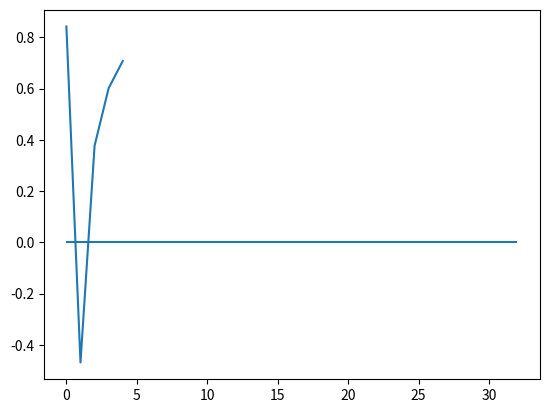

Reproduce this figure in Python. (Note: this script raises an exception after producing the figure.)
#!/usr/bin/env python3
# -*- coding: utf-8 -*-
"""
Created on Mon Mar  6 16:27:35 2023

[redacted]
"""

# Imports
import numpy as np
import matplotlib.pyplot as plt
import os
import pandas as pd

# Path out
path_out = "/home/<user>/repos/pixelstress/control_files/"

# Number of ids to create files for
ids = range(10)

# Iterate participants
for subject_id in ids:

    # Collector for all the numbers
    all_the_lines = []

    # Define block condition pattern (fixed for now)
    outcomes = ["good"]
    the_path = ["easy"]

    # Get correct response for color 1
    if np.mod(subject_id, 2) == 1:
        correct_idx = 0  # Odd number participants
    else:
        correct_idx = 1  # Even number participants

    # Iterate blocks
    for block_nr in range(1):

        # Get relevant outcome factor
        if the_path[block_nr] == "easy":
            outcome_factor = {"good": 1, "bad": -1}[outcomes[block_nr]]
        elif the_path[block_nr] == "close":
            outcome_factor = {"good": -1, "bad": 1}[outcomes[block_nr]]

        # Set final value
        end_point = {
            "easy": np.random.uniform(0.6, 1, (1,)),
            "close": np.random.uniform(0.05, 0.2, (1,)),
        }[the_path[block_nr]] * outcome_factor

        if the_path[block_nr] == "easy":
            outcome_wiggleroom = 1
        else:
            outcome_wiggleroom = 0

        # Line for blockstart
        all_the_lines.append(
            np.array(
                [
                    1,
                    "",
                    "gridBlockStartProc",
                    subject_id + 1,
                    1,
                    block_nr + 1,
                    outcome_factor,
                    outcome_wiggleroom,
                    0,
                    0,
                    0,
                    0,
                    0,
                    0,
                    0,
                    0,
                ]
            )
        )

        # Get performance scores
        seq_scores = np.random.uniform(-1, 1, (5, 1))

        # get non-scaled feedback scores
        feedbacks_non_scaled = np.linspace(0, end_point, 5) + seq_scores

        # get scaled version of feedback scores (accumulated)
        feedbacks_scaled = np.linspace(0, end_point, 5) + np.multiply(
            seq_scores, np.linspace(0.9, 0, 5).reshape(-1, 1)
        )

        # Set outcome
        feedbacks_scaled[-1] = end_point
        feedbacks_non_scaled[-1] = end_point

        # Adjust last performance score to match the fixed outcome
        seq_scores[-1] = feedbacks_non_scaled[-1] - feedbacks_non_scaled[-2]

        # Get average pixel proportions for sequences
        pixel_proportions = np.linspace(0.49, 0.25, 5)

        # Sort pixel proportions by performance scores
        sort_idx = seq_scores.reshape(-1).argsort()

        # Sort difficulties
        pixel_proportions_sorted = np.zeros(pixel_proportions.shape)
        pixel_proportions_sorted[sort_idx] = pixel_proportions

        # Get pixel values for sequences
        pixel_values = []
        for x in pixel_proportions_sorted:
            pixel_values.append(np.random.normal(loc=x, scale=0.08, size=(10,)))
        pixel_values = np.stack(pixel_values)

        # Loop sequences
        for sequence_nr in range(pixel_values.shape[0]):

            # Line for sequence start
            all_the_lines.append(
                np.array(
                    [
                        1,
                        "",
                        "gridSequenceStartProc",
                        subject_id + 1,
                        3,
                        block_nr + 1,
                        outcome_factor,
                        outcome_wiggleroom,
                        sequence_nr + 1,
                        pixel_proportions_sorted[sequence_nr],
                        0,
                        0,
                        0,
                        0,
                        0,
                        0,
                    ]
                )
            )

            # Loop trials
            for trial_nr in range(pixel_values.shape[1]):

                # Get color for trial difficulty value
                color_difficulty = np.random.randint(1, 3, 1)[0]

                # Determine correct response based on key mapping and dominant color
                if (pixel_values[sequence_nr, trial_nr] < 0.5) & (
                    color_difficulty == 1
                ):
                    correct_key = [4, 6][correct_idx]  # left
                elif (pixel_values[sequence_nr, trial_nr] < 0.5) & (
                    color_difficulty == 2
                ):
                    correct_key = [6, 4][correct_idx]  # right
                elif (pixel_values[sequence_nr, trial_nr] >= 0.5) & (
                    color_difficulty == 1
                ):
                    correct_key = [6, 4][correct_idx]  # right
                elif (pixel_values[sequence_nr, trial_nr] >= 0.5) & (
                    color_difficulty == 2
                ):
                    correct_key = [4, 6][correct_idx]  # left

                # Line for trials
                all_the_lines.append(
                    np.array(
                        [
                            1,
                            "",
                            "gridTrialProc",
                            subject_id + 1,
                            5,
                            block_nr + 1,
                            outcome_factor,
                            outcome_wiggleroom,
                            sequence_nr + 1,
                            pixel_proportions_sorted[sequence_nr],
                            0,
                            0,
                            trial_nr + 1,
                            pixel_values[sequence_nr, trial_nr],
                            color_difficulty,
                            correct_key,
                        ]
                    )
                )

            # Line sequence end
            all_the_lines.append(
                np.array(
                    [
                        1,
                        "",
                        "gridSequenceEndProc",
                        subject_id + 1,
                        4,
                        block_nr + 1,
                        outcome_factor,
                        outcome_wiggleroom,
                        sequence_nr + 1,
                        pixel_proportions_sorted[sequence_nr],
                        feedbacks_non_scaled[sequence_nr, 0],
                        feedbacks_scaled[sequence_nr, 0],
                        0,
                        0,
                        0,
                        0,
                    ]
                )
            )

        # Line block end
        all_the_lines.append(
            np.array(
                [
                    1,
                    "",
                    "gridBlockEndProc",
                    subject_id + 1,
                    2,
                    block_nr + 1,
                    outcome_factor,
                    outcome_wiggleroom,
                    0,
                    0,
                    0,
                    0,
                    0,
                    0,
                    0,
                    0,
                ]
            )
        )

        # Plot feedback
        plt.plot(feedbacks_scaled)
        plt.hlines(0, 0, 32)

    # Stack lines to array
    all_the_lines = np.stack(all_the_lines)

    # Save subject file

    # np.savetxt(fn, all_the_lines, delimiter="\t", fmt=fmt)

    # Create data frame
    cols = [
        "Weight",
        "Nested",
        "Procedure",
        "subjectID",
        "event_code",
        "block_nr",
        "block_outcome",
        "block_wiggleroom",
        "sequence_nr",
        "sequence_difficulty",
        "sequence_feedback",
        "sequence_feedback_scaled",
        "trial_nr",
        "trial_difficulty",
        "color_difficulta",
        "correct_key",
    ]
    df = pd.DataFrame(all_the_lines, columns=cols)

    # Save
    fn = os.path.join(path_out, f"control_file_{str(subject_id+1)}_prct.csv")
    df.to_csv(fn, sep="\t", index=False)

    # Columns in file
    # 01: subject id
    # 02: event_code (1=blockstart, 2=blockend, 3=sequencestart, 4=sequenceend, 5=trial)
    # 03: block_nr
    # 04: block_outcome (-1 = bad, 1 = good)
    # 05: block_wiggleroom
    # 06: sequence_nr
    # 07: sequence_difficulty
    # 08: sequence_feedback
    # 09: sequence_feedback_scaled (accumulated)
    # 10: trial_nr
    # 11: trial_difficulty
    # 12: color (1 = color 1, 2 = color 2)
    # 13: Correct response (1 = left, 2 = right)
